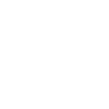
t = 0.00 s
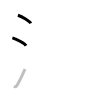
t = 2.25 s
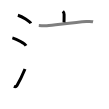
t = 4.50 s
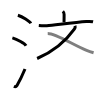
t = 6.50 s
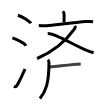
t = 8.75 s
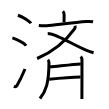
t = 11.00 s

The animated SVG that drew these frames (rendered in a browser with its animation timeline set to each time). Animation: 11 SMIL elements (animate=11); one cycle of 11.00 s.

<svg width="109px" height="109px" viewBox="0 0 px 109px" xmlns="http://www.w3.org/2000/svg" xmlns:xlink="http://www.w3.org/1999/xlink" xml:space="preserve" version="1.1"  baseProfile="full">
<path d="M17.88,15.25c4.55,1.43,11.74,5.87,12.88,8.09" style="fill:none;stroke:black;stroke-width:3;opacity:0">
  <animate attributeType="CSS" attributeName="opacity" from="0" to="1" begin="0s" dur="1s" repeatCount="0" fill="freeze" />
</path>
<path d="M12.38,37.88c4.81,1.39,12.42,5.71,13.62,7.88" style="fill:none;stroke:black;stroke-width:3;opacity:0">
  <animate attributeType="CSS" attributeName="opacity" from="0" to="1" begin="1s" dur="1s" repeatCount="0" fill="freeze" />
</path>
<path d="M13.85,86.42c1.2,0.53,2.43,0.27,3.15-0.97C19.75,80.75,22.5,75,25,69" style="fill:none;stroke:black;stroke-width:3;opacity:0">
  <animate attributeType="CSS" attributeName="opacity" from="0" to="1" begin="2s" dur="1s" repeatCount="0" fill="freeze" />
</path>
<path d="M62.87,11.25c0.82,0.82,1.24,1.75,1.24,3.37c0,4.16-0.02,4.73-0.09,7.72" style="fill:none;stroke:black;stroke-width:3;opacity:0">
  <animate attributeType="CSS" attributeName="opacity" from="0" to="1" begin="3s" dur="1s" repeatCount="0" fill="freeze" />
</path>
<path d="M38.8,25.47c2.62,0.26,5.33,0.46,7.96,0.21c9.74-0.95,29-3.49,39.51-4.16c2.06-0.13,4.98-0.15,6.8,0.26" style="fill:none;stroke:black;stroke-width:3;opacity:0">
  <animate attributeType="CSS" attributeName="opacity" from="0" to="1" begin="4s" dur="1s" repeatCount="0" fill="freeze" />
</path>
<path d="M75.06,25.75c0.32,1.13,0.09,2.19-0.76,3.39C66.38,40.25,53.88,51.38,37.12,58.5" style="fill:none;stroke:black;stroke-width:3;opacity:0">
  <animate attributeType="CSS" attributeName="opacity" from="0" to="1" begin="5s" dur="1s" repeatCount="0" fill="freeze" />
</path>
<path d="M47.72,33.58c8.03-0.08,25.15,11.13,38.89,16.78c2.58,1.06,4.39,1.64,6.98,2.39" style="fill:none;stroke:black;stroke-width:3;opacity:0">
  <animate attributeType="CSS" attributeName="opacity" from="0" to="1" begin="6s" dur="1s" repeatCount="0" fill="freeze" />
</path>
<path d="M47.88,59.75c0.69,0.68,1.09,1.88,1.09,3.07c0,20.18-3.22,28.68-9,35.68" style="fill:none;stroke:black;stroke-width:3;opacity:0">
  <animate attributeType="CSS" attributeName="opacity" from="0" to="1" begin="7s" dur="1s" repeatCount="0" fill="freeze" />
</path>
<path d="M49.97,66.86c8.98-0.82,22.9-2.55,30.78-2.96" style="fill:none;stroke:black;stroke-width:3;opacity:0">
  <animate attributeType="CSS" attributeName="opacity" from="0" to="1" begin="8s" dur="1s" repeatCount="0" fill="freeze" />
</path>
<path d="M49.18,79.2c8.07-0.7,23.3-1.84,31.42-2.15" style="fill:none;stroke:black;stroke-width:3;opacity:0">
  <animate attributeType="CSS" attributeName="opacity" from="0" to="1" begin="9s" dur="1s" repeatCount="0" fill="freeze" />
</path>
<path d="M80.73,56.5c0.89,0.89,1.24,2.25,1.24,3.62c0,3.36-0.01,24.62-0.05,34.38c-0.01,2.34-0.02,4.01-0.03,4.59" style="fill:none;stroke:black;stroke-width:3;opacity:0">
  <animate attributeType="CSS" attributeName="opacity" from="0" to="1" begin="10s" dur="1s" repeatCount="0" fill="freeze" />
</path>
</svg>
